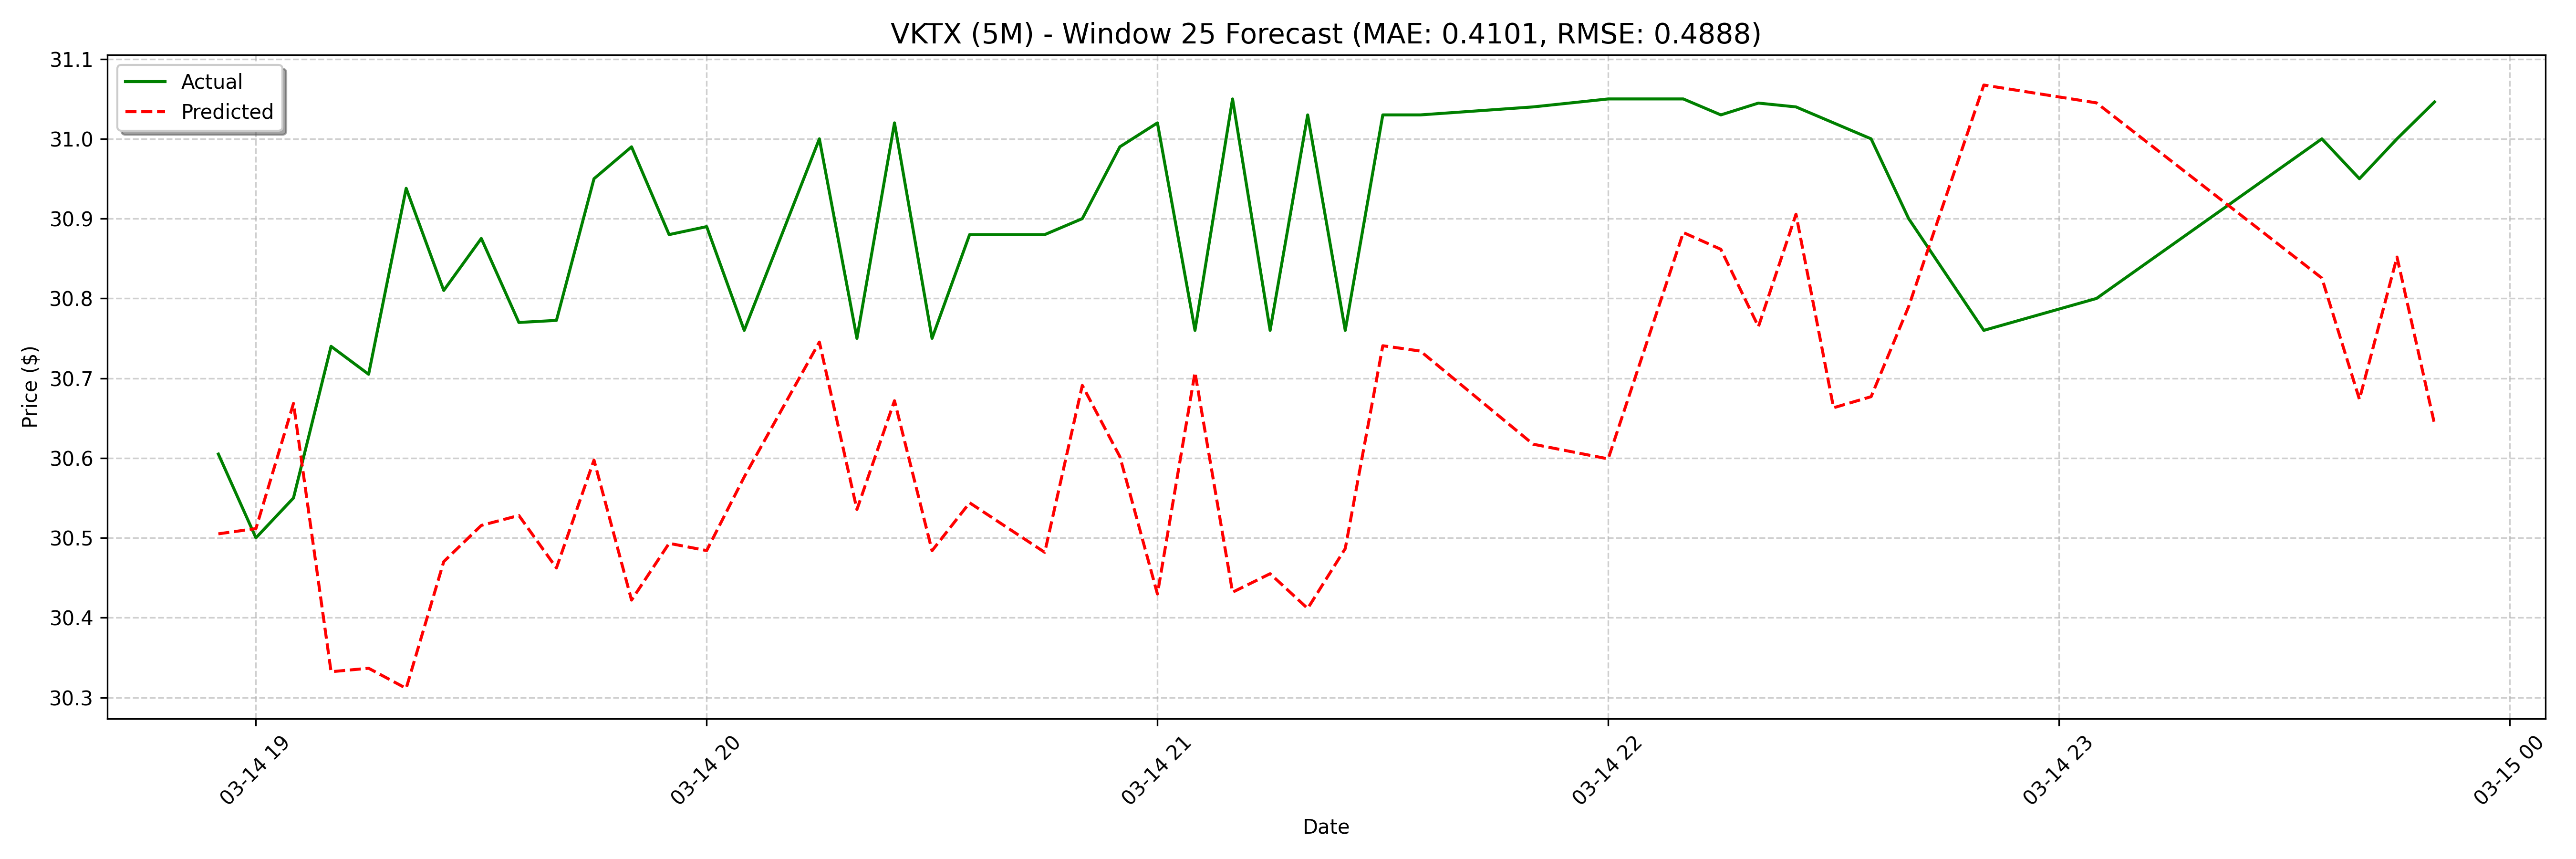

Values plotted in this chart, from the file beside it:
date, actual, forecast
2025-03-14 18:55:00, 30.6, 30.51
2025-03-14 19:00:00, 30.5, 30.51
2025-03-14 19:05:00, 30.55, 30.67
2025-03-14 19:10:00, 30.74, 30.33
2025-03-14 19:15:00, 30.7, 30.34
2025-03-14 19:20:00, 30.94, 30.31
2025-03-14 19:25:00, 30.81, 30.47
2025-03-14 19:30:00, 30.88, 30.52
2025-03-14 19:35:00, 30.77, 30.53
2025-03-14 19:40:00, 30.77, 30.46
2025-03-14 19:45:00, 30.95, 30.6
2025-03-14 19:50:00, 30.99, 30.42
2025-03-14 19:55:00, 30.88, 30.49
2025-03-14 20:00:00, 30.89, 30.48
2025-03-14 20:05:00, 30.76, 30.58
2025-03-14 20:15:00, 31.0, 30.75
2025-03-14 20:20:00, 30.75, 30.75
2025-03-14 20:25:00, 31.02, 30.54
2025-03-14 20:30:00, 30.75, 30.67
2025-03-14 20:35:00, 30.88, 30.48
2025-03-14 20:45:00, 30.88, 30.54
2025-03-14 20:50:00, 30.9, 30.42
2025-03-14 20:55:00, 30.99, 30.48
2025-03-14 21:00:00, 31.02, 30.69
2025-03-14 21:05:00, 30.76, 30.6
2025-03-14 21:10:00, 31.05, 30.43
2025-03-14 21:15:00, 30.76, 30.71
2025-03-14 21:20:00, 31.03, 30.43
2025-03-14 21:25:00, 30.76, 30.46
2025-03-14 21:30:00, 31.03, 30.41
2025-03-14 21:35:00, 31.03, 30.49
2025-03-14 21:50:00, 31.04, 30.74
2025-03-14 22:00:00, 31.05, 30.73
2025-03-14 22:10:00, 31.05, 30.58
2025-03-14 22:15:00, 31.03, 30.85
2025-03-14 22:20:00, 31.04, 30.62
2025-03-14 22:25:00, 31.04, 30.64
2025-03-14 22:30:00, 31.02, 30.6
2025-03-14 22:35:00, 31.0, 30.69
2025-03-14 22:40:00, 30.9, 30.88
2025-03-14 22:50:00, 30.76, 30.86
2025-03-14 23:05:00, 30.8, 30.76
2025-03-14 23:35:00, 31.0, 30.91
2025-03-14 23:40:00, 30.95, 30.66
2025-03-14 23:45:00, 31.0, 30.68
2025-03-14 23:50:00, 31.05, 30.79
2025-03-17 08:00:00, 30.8, 30.99
2025-03-17 08:05:00, 30.56, 31.07
2025-03-17 08:10:00, 30.62, 30.99
2025-03-17 08:20:00, 30.7, 30.89
2025-03-17 09:10:00, 30.67, 31.05
2025-03-17 10:10:00, 30.7, 30.84
2025-03-17 10:15:00, 30.59, 30.84
2025-03-17 10:35:00, 30.84, 30.71
2025-03-17 11:05:00, 30.86, 30.73
2025-03-17 11:15:00, 30.95, 30.84
2025-03-17 11:20:00, 30.91, 30.83
2025-03-17 11:30:00, 30.95, 30.67
2025-03-17 11:45:00, 30.95, 30.85
2025-03-17 11:55:00, 30.96, 30.64
... 68 more rows
